Run: headless pygame with SDL's dummy video driver; simulated clock (each Clock.tick advances the game by its frame time, no real sleeping); random seed 0; keys injected as events and as key.get_pressed() state; mouse plan: one left click at the window centre at the start of phase 2, then a move to the lower-right quarter at the start of phase 3.
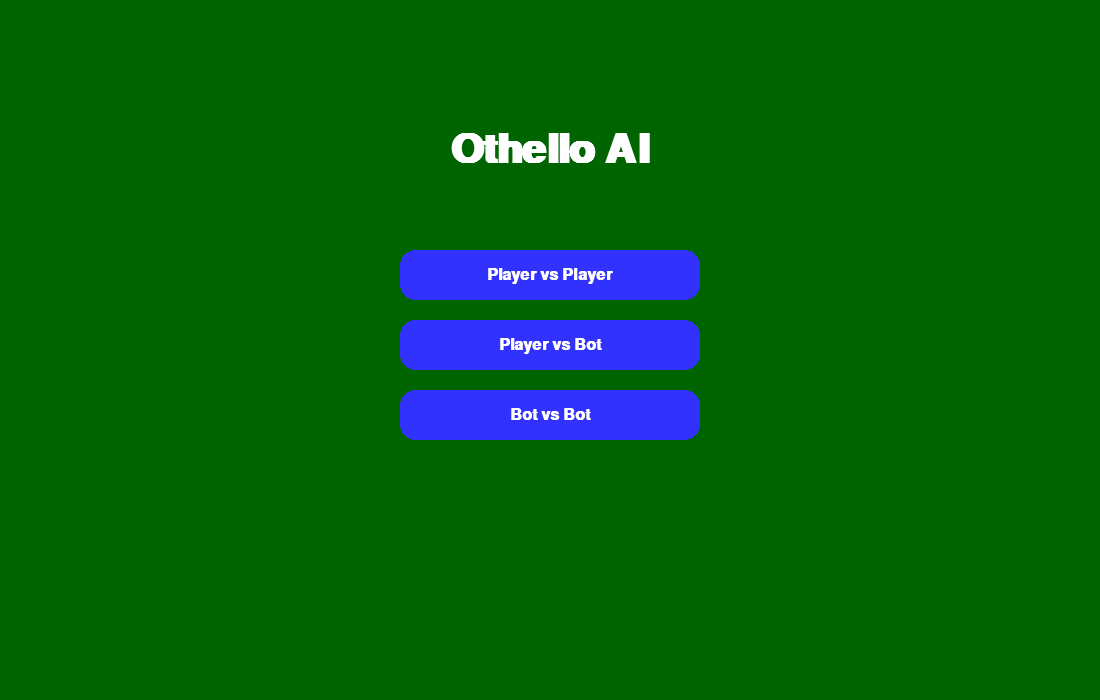
Frame 1 of 4 · flips 1–60 · no input
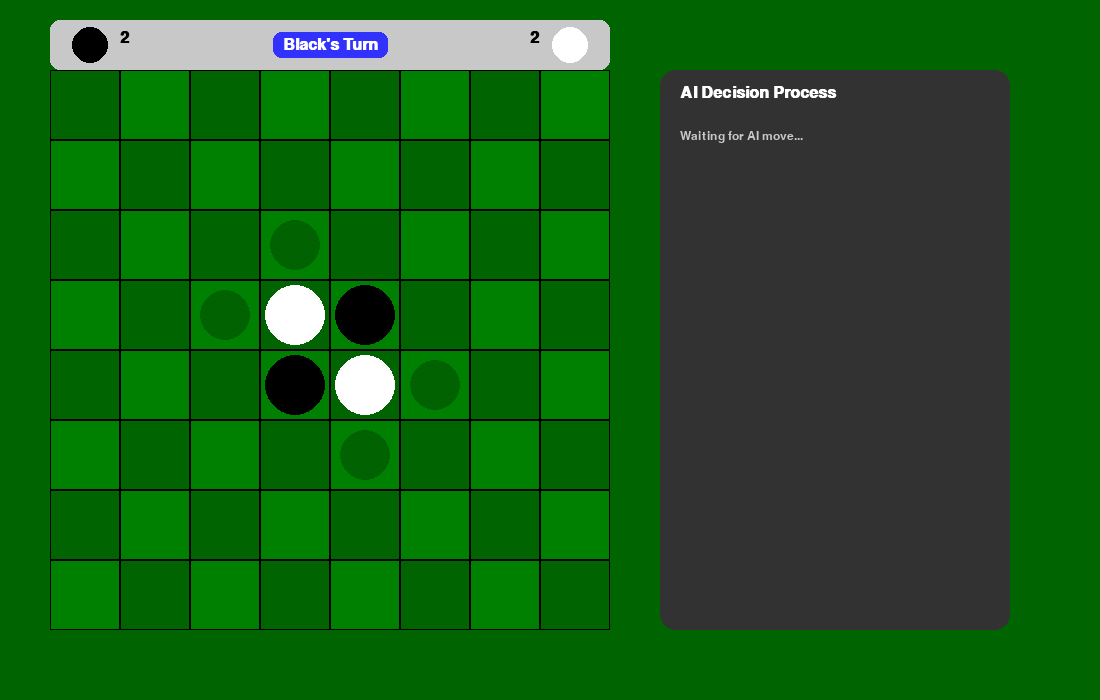
Frame 2 of 4 · flips 61–180 · clicked the window centre · tapped SPACE, RETURN · held RIGHT (→), D
Frame 3 of 4 · flips 181–300 · moved the mouse to the lower-right quarter · held DOWN (↓), S · screen unchanged from frame 2, image omitted
Frame 4 of 4 · flips 301–420 · held LEFT (←), A, UP (↑), W · screen unchanged from frame 3, image omitted

The pygame program that drew these frames:

import pygame
import sys
import math
import time
import copy

# =============================================================================
# 1. Constants and Setup
# =============================================================================

# --- Screen Dimensions ---
WIDTH, HEIGHT = 1100, 700 # Increased width for AI debug panel
BOARD_SIZE = 560  # Size of the game board (must be a multiple of 8)
SQUARE_SIZE = BOARD_SIZE // 8
BOARD_X = 50
BOARD_Y = (HEIGHT - BOARD_SIZE) // 2
DEBUG_PANEL_X = BOARD_X + BOARD_SIZE + 50
DEBUG_PANEL_WIDTH = 350

# --- Colors ---
BLACK = (0, 0, 0)
WHITE = (255, 255, 255)
GREEN = (0, 128, 0)
DARK_GREEN = (0, 100, 0)
GRAY = (200, 200, 200)
DARK_GRAY = (50, 50, 50)
BLUE = (50, 50, 255)
RED = (255, 50, 50)
GOLD = (255, 215, 0) # For highlighting the best move
TRANSPARENT_GRAY = (50, 50, 50, 150)

# --- Game Constants ---
PLAYER_BLACK = 1
PLAYER_WHITE = -1
EMPTY = 0
DIRECTIONS = [(-1, -1), (-1, 0), (-1, 1), (0, -1), (0, 1), (1, -1), (1, 0), (1, 1)]

# --- AI Settings ---
AI_DEPTH = 4  # How many moves the AI looks ahead. Higher is smarter but slower.

# =============================================================================
# 2. Game Logic Class (The "Model")
# =============================================================================

class Othello:
    """
    Manages the game state, rules, and rendering of the Othello board.
    """
    def __init__(self):
        """Initializes the game board and state."""
        self.board = [[EMPTY for _ in range(8)] for _ in range(8)]
        # Standard Othello starting position
        self.board[3][3] = PLAYER_WHITE
        self.board[3][4] = PLAYER_BLACK
        self.board[4][3] = PLAYER_BLACK
        self.board[4][4] = PLAYER_WHITE
        self.current_player = PLAYER_BLACK
        self.valid_moves = []
        self.update_valid_moves()
        self.ai_decision_log = [] # To store AI move evaluations

    def is_on_board(self, r, c):
        """Checks if a given (row, col) is within the 8x8 board."""
        return 0 <= r < 8 and 0 <= c < 8

    def get_valid_moves(self, player):
        """
        Calculates all valid moves for the given player.
        A move is valid if it's on an empty square and flips at least one opponent piece.
        """
        moves = {}
        for r in range(8):
            for c in range(8):
                if self.board[r][c] == EMPTY:
                    pieces_to_flip = self.get_pieces_to_flip(r, c, player)
                    if pieces_to_flip:
                        moves[(r, c)] = pieces_to_flip
        return moves

    def get_pieces_to_flip(self, r, c, player):
        """
        Finds all opponent pieces that would be flipped by placing a piece at (r, c).
        """
        opponent = -player
        pieces_to_flip = []
        for dr, dc in DIRECTIONS:
            line = []
            curr_r, curr_c = r + dr, c + dc
            while self.is_on_board(curr_r, curr_c) and self.board[curr_r][curr_c] == opponent:
                line.append((curr_r, curr_c))
                curr_r += dr
                curr_c += dc
            if self.is_on_board(curr_r, curr_c) and self.board[curr_r][curr_c] == player:
                pieces_to_flip.extend(line)
        return pieces_to_flip

    def make_move(self, r, c):
        """
        Places a piece on the board, flips opponent pieces, and updates the turn.
        Returns True if the move was successful, False otherwise.
        """
        if (r, c) in self.valid_moves:
            self.board[r][c] = self.current_player
            for piece_pos in self.valid_moves[(r, c)]:
                self.board[piece_pos[0]][piece_pos[1]] = self.current_player
            
            self.current_player *= -1
            self.update_valid_moves()
            
            if not self.valid_moves:
                self.current_player *= -1
                self.update_valid_moves()
            return True
        return False

    def update_valid_moves(self):
        """Updates the list of valid moves for the current player."""
        self.valid_moves = self.get_valid_moves(self.current_player)

    def get_score(self):
        """Returns the score as a tuple (black_score, white_score)."""
        black_score = sum(row.count(PLAYER_BLACK) for row in self.board)
        white_score = sum(row.count(PLAYER_WHITE) for row in self.board)
        return black_score, white_score

    def is_game_over(self):
        """Checks if the game has ended (no valid moves for either player)."""
        return not self.valid_moves

    def draw(self, win, font, small_font):
        """Draws the entire game state: board, pieces, scores, and valid moves."""
        # Draw board grid
        for r in range(8):
            for c in range(8):
                color = DARK_GREEN if (r + c) % 2 == 0 else GREEN
                pygame.draw.rect(win, color, (BOARD_X + c * SQUARE_SIZE, BOARD_Y + r * SQUARE_SIZE, SQUARE_SIZE, SQUARE_SIZE))
                pygame.draw.rect(win, BLACK, (BOARD_X + c * SQUARE_SIZE, BOARD_Y + r * SQUARE_SIZE, SQUARE_SIZE, SQUARE_SIZE), 1)

        # Draw pieces
        for r in range(8):
            for c in range(8):
                if self.board[r][c] != EMPTY:
                    color = BLACK if self.board[r][c] == PLAYER_BLACK else WHITE
                    center_x = BOARD_X + c * SQUARE_SIZE + SQUARE_SIZE // 2
                    center_y = BOARD_Y + r * SQUARE_SIZE + SQUARE_SIZE // 2
                    pygame.draw.circle(win, color, (center_x, center_y), SQUARE_SIZE // 2 - 5)

        # Highlight valid moves for the current player
        for r, c in self.valid_moves.keys():
            surface = pygame.Surface((SQUARE_SIZE, SQUARE_SIZE), pygame.SRCALPHA)
            color = (0, 0, 0, 60) if self.current_player == PLAYER_BLACK else (255, 255, 255, 60)
            pygame.draw.circle(surface, color, (SQUARE_SIZE // 2, SQUARE_SIZE // 2), SQUARE_SIZE // 2 - 10)
            win.blit(surface, (BOARD_X + c * SQUARE_SIZE, BOARD_Y + r * SQUARE_SIZE))
            
        self.draw_hud(win, font)
        self.draw_ai_debug_panel(win, font, small_font)

    def draw_hud(self, win, font):
        """Draws the Heads-Up Display (score, turn indicator)."""
        black_score, white_score = self.get_score()
        hud_width = BOARD_SIZE
        hud_x = BOARD_X
        
        pygame.draw.rect(win, GRAY, (hud_x, 20, hud_width, 50), border_radius=10)
        
        pygame.draw.circle(win, BLACK, (hud_x + 40, 45), 18)
        score_text = font.render(f"{black_score}", True, BLACK)
        win.blit(score_text, (hud_x + 70, 30))

        pygame.draw.circle(win, WHITE, (hud_x + hud_width - 40, 45), 18)
        score_text = font.render(f"{white_score}", True, BLACK)
        win.blit(score_text, (hud_x + hud_width - 80, 30))

        turn_text = "Black's Turn" if self.current_player == PLAYER_BLACK else "White's Turn"
        text_surface = font.render(turn_text, True, WHITE)
        text_rect = text_surface.get_rect(center=(hud_x + hud_width / 2, 45))
        pygame.draw.rect(win, BLUE, (text_rect.x - 10, text_rect.y - 5, text_rect.width + 20, text_rect.height + 10), border_radius=8)
        win.blit(text_surface, text_rect)

    def draw_ai_debug_panel(self, win, font, small_font):
        """Draws the panel showing AI's decision process."""
        panel_rect = pygame.Rect(DEBUG_PANEL_X, BOARD_Y, DEBUG_PANEL_WIDTH, BOARD_SIZE)
        pygame.draw.rect(win, DARK_GRAY, panel_rect, border_radius=15)

        title_text = font.render("AI Decision Process", True, WHITE)
        win.blit(title_text, (DEBUG_PANEL_X + 20, BOARD_Y + 15))

        if not self.ai_decision_log:
            no_info_text = small_font.render("Waiting for AI move...", True, GRAY)
            win.blit(no_info_text, (DEBUG_PANEL_X + 20, BOARD_Y + 60))
            return

        y_offset = BOARD_Y + 60
        # Display top 10 moves considered
        for i, (score, move) in enumerate(self.ai_decision_log[:10]):
            if y_offset > BOARD_Y + BOARD_SIZE - 30: break
            
            # Highlight the best move (the one the AI chose)
            is_best_move = (i == 0)
            text_color = GOLD if is_best_move else WHITE
            bg_color = (60, 60, 60) if is_best_move else DARK_GRAY

            move_text = f"Move: ({move[0]}, {move[1]})"
            score_text = f"Score: {score:.2f}"
            
            line_rect = pygame.Rect(DEBUG_PANEL_X + 10, y_offset, DEBUG_PANEL_WIDTH - 20, 30)
            pygame.draw.rect(win, bg_color, line_rect, border_radius=5)

            move_surf = small_font.render(move_text, True, text_color)
            score_surf = small_font.render(score_text, True, text_color)
            
            win.blit(move_surf, (DEBUG_PANEL_X + 20, y_offset + 7))
            win.blit(score_surf, (DEBUG_PANEL_X + 180, y_offset + 7))
            
            y_offset += 40

# =============================================================================
# 3. AI Logic (Minimax with Alpha-Beta Pruning)
# =============================================================================

def evaluate_board(board, player):
    """
    Heuristic function to evaluate the 'goodness' of a board state for the AI.
    """
    score = 0
    opponent = -player
    PIECE_COUNT_WEIGHT, MOBILITY_WEIGHT, CORNER_WEIGHT = 1, 5, 50

    my_pieces = sum(row.count(player) for row in board)
    opp_pieces = sum(row.count(opponent) for row in board)
    score += PIECE_COUNT_WEIGHT * (my_pieces - opp_pieces)

    temp_game = Othello()
    temp_game.board = board
    my_moves = len(temp_game.get_valid_moves(player))
    opp_moves = len(temp_game.get_valid_moves(opponent))
    score += MOBILITY_WEIGHT * (my_moves - opp_moves)

    corners = [(0, 0), (0, 7), (7, 0), (7, 7)]
    my_corners = sum(1 for r, c in corners if board[r][c] == player)
    opp_corners = sum(1 for r, c in corners if board[r][c] == opponent)
    score += CORNER_WEIGHT * (my_corners - opp_corners)
    
    return score

def minimax(game_state, depth, alpha, beta, maximizing_player, ai_player):
    """
    Minimax algorithm with alpha-beta pruning.
    Returns: best score, best move, and a log of evaluated moves.
    """
    if depth == 0 or game_state.is_game_over():
        return evaluate_board(game_state.board, ai_player), None, []

    valid_moves = game_state.get_valid_moves(game_state.current_player)
    
    if not valid_moves:
        next_state = copy.deepcopy(game_state)
        next_state.current_player *= -1
        return minimax(next_state, depth - 1, alpha, beta, not maximizing_player, ai_player)

    evaluated_moves = []
    best_move = list(valid_moves.keys())[0]

    if maximizing_player:
        max_eval = -math.inf
        for move in valid_moves:
            next_state = copy.deepcopy(game_state)
            next_state.make_move(move[0], move[1])
            evaluation, _, _ = minimax(next_state, depth - 1, alpha, beta, False, ai_player)
            evaluated_moves.append((evaluation, move))
            if evaluation > max_eval:
                max_eval = evaluation
                best_move = move
            alpha = max(alpha, evaluation)
            if beta <= alpha:
                break
        # Sort moves by score for display
        evaluated_moves.sort(key=lambda x: x[0], reverse=True)
        return max_eval, best_move, evaluated_moves
    else:
        min_eval = math.inf
        for move in valid_moves:
            next_state = copy.deepcopy(game_state)
            next_state.make_move(move[0], move[1])
            evaluation, _, _ = minimax(next_state, depth - 1, alpha, beta, True, ai_player)
            evaluated_moves.append((evaluation, move))
            if evaluation < min_eval:
                min_eval = evaluation
                best_move = move
            beta = min(beta, evaluation)
            if beta <= alpha:
                break
        evaluated_moves.sort(key=lambda x: x[0])
        return min_eval, best_move, evaluated_moves

# =============================================================================
# 4. Main Game Loop and UI
# =============================================================================

def draw_button(win, rect, text, font, button_color, text_color):
    """Helper function to draw a button."""
    pygame.draw.rect(win, button_color, rect, border_radius=15)
    text_surf = font.render(text, True, text_color)
    text_rect = text_surf.get_rect(center=rect.center)
    win.blit(text_surf, text_rect)

def main_menu(win, font, big_font):
    """Displays the main menu and returns the selected game mode."""
    pvp_button = pygame.Rect(WIDTH // 2 - 150, 250, 300, 50)
    pvb_button = pygame.Rect(WIDTH // 2 - 150, 320, 300, 50)
    bvb_button = pygame.Rect(WIDTH // 2 - 150, 390, 300, 50)

    while True:
        win.fill(DARK_GREEN)
        
        title_text = big_font.render("Othello AI", True, WHITE)
        title_rect = title_text.get_rect(center=(WIDTH // 2, 150))
        win.blit(title_text, title_rect)

        draw_button(win, pvp_button, "Player vs Player", font, BLUE, WHITE)
        draw_button(win, pvb_button, "Player vs Bot", font, BLUE, WHITE)
        draw_button(win, bvb_button, "Bot vs Bot", font, BLUE, WHITE)

        pygame.display.update()

        for event in pygame.event.get():
            if event.type == pygame.QUIT:
                pygame.quit()
                sys.exit()
            if event.type == pygame.MOUSEBUTTONDOWN:
                if pvp_button.collidepoint(event.pos):
                    return "pvp"
                if pvb_button.collidepoint(event.pos):
                    return "pvb"
                if bvb_button.collidepoint(event.pos):
                    return "bvb"

def main():
    """Main function to run the game."""
    pygame.init()
    win = pygame.display.set_mode((WIDTH, HEIGHT))
    pygame.display.set_caption("Othello AI")
    font = pygame.font.SysFont("Arial", 24, bold=True)
    small_font = pygame.font.SysFont("Arial", 18)
    big_font = pygame.font.SysFont("Arial", 60, bold=True)
    clock = pygame.time.Clock()

    game_mode = main_menu(win, font, big_font)
    game = Othello()
    run = True
    
    last_bot_move_time = time.time()
    bot_move_delay = 1.0

    while run:
        clock.tick(60)

        for event in pygame.event.get():
            if event.type == pygame.QUIT:
                run = False
            
            if game.is_game_over():
                continue

            if game_mode == "pvp":
                if event.type == pygame.MOUSEBUTTONDOWN:
                    x, y = event.pos
                    if BOARD_X <= x < BOARD_X + BOARD_SIZE and BOARD_Y <= y < BOARD_Y + BOARD_SIZE:
                        row = (y - BOARD_Y) // SQUARE_SIZE
                        col = (x - BOARD_X) // SQUARE_SIZE
                        if game.make_move(row, col):
                            game.ai_decision_log = [] # Clear log on human move

            elif game_mode == "pvb":
                if game.current_player == PLAYER_BLACK: # Human
                    if event.type == pygame.MOUSEBUTTONDOWN:
                        x, y = event.pos
                        if BOARD_X <= x < BOARD_X + BOARD_SIZE and BOARD_Y <= y < BOARD_Y + BOARD_SIZE:
                            row = (y - BOARD_Y) // SQUARE_SIZE
                            col = (x - BOARD_X) // SQUARE_SIZE
                            if game.make_move(row, col):
                                game.ai_decision_log = []
                else: # Bot
                    pygame.display.update()
                    _, best_move, decision_log = minimax(game, AI_DEPTH, -math.inf, math.inf, True, PLAYER_WHITE)
                    game.ai_decision_log = decision_log
                    if best_move:
                        game.make_move(best_move[0], best_move[1])

        if game_mode == "bvb" and not game.is_game_over():
            current_time = time.time()
            if current_time - last_bot_move_time > bot_move_delay:
                ai_player = game.current_player
                _, best_move, decision_log = minimax(game, AI_DEPTH, -math.inf, math.inf, True, ai_player)
                game.ai_decision_log = decision_log
                if best_move:
                    game.make_move(best_move[0], best_move[1])
                last_bot_move_time = current_time

        win.fill(DARK_GREEN)
        game.draw(win, font, small_font)

        if game.is_game_over():
            overlay = pygame.Surface((WIDTH, HEIGHT), pygame.SRCALPHA)
            overlay.fill((0, 0, 0, 180))
            win.blit(overlay, (0, 0))
            
            black_score, white_score = game.get_score()
            winner_text = "Black Wins!" if black_score > white_score else "White Wins!" if white_score > black_score else "It's a Tie!"
            
            end_text = big_font.render(winner_text, True, WHITE)
            end_rect = end_text.get_rect(center=(WIDTH // 2, HEIGHT // 2 - 30))
            win.blit(end_text, end_rect)
            
            score_text_surf = font.render(f"Final Score: Black {black_score} - {white_score} White", True, GRAY)
            score_rect = score_text_surf.get_rect(center=(WIDTH // 2, HEIGHT // 2 + 30))
            win.blit(score_text_surf, score_rect)

        pygame.display.update()

    pygame.quit()
    sys.exit()

if __name__ == "__main__":
    main()
